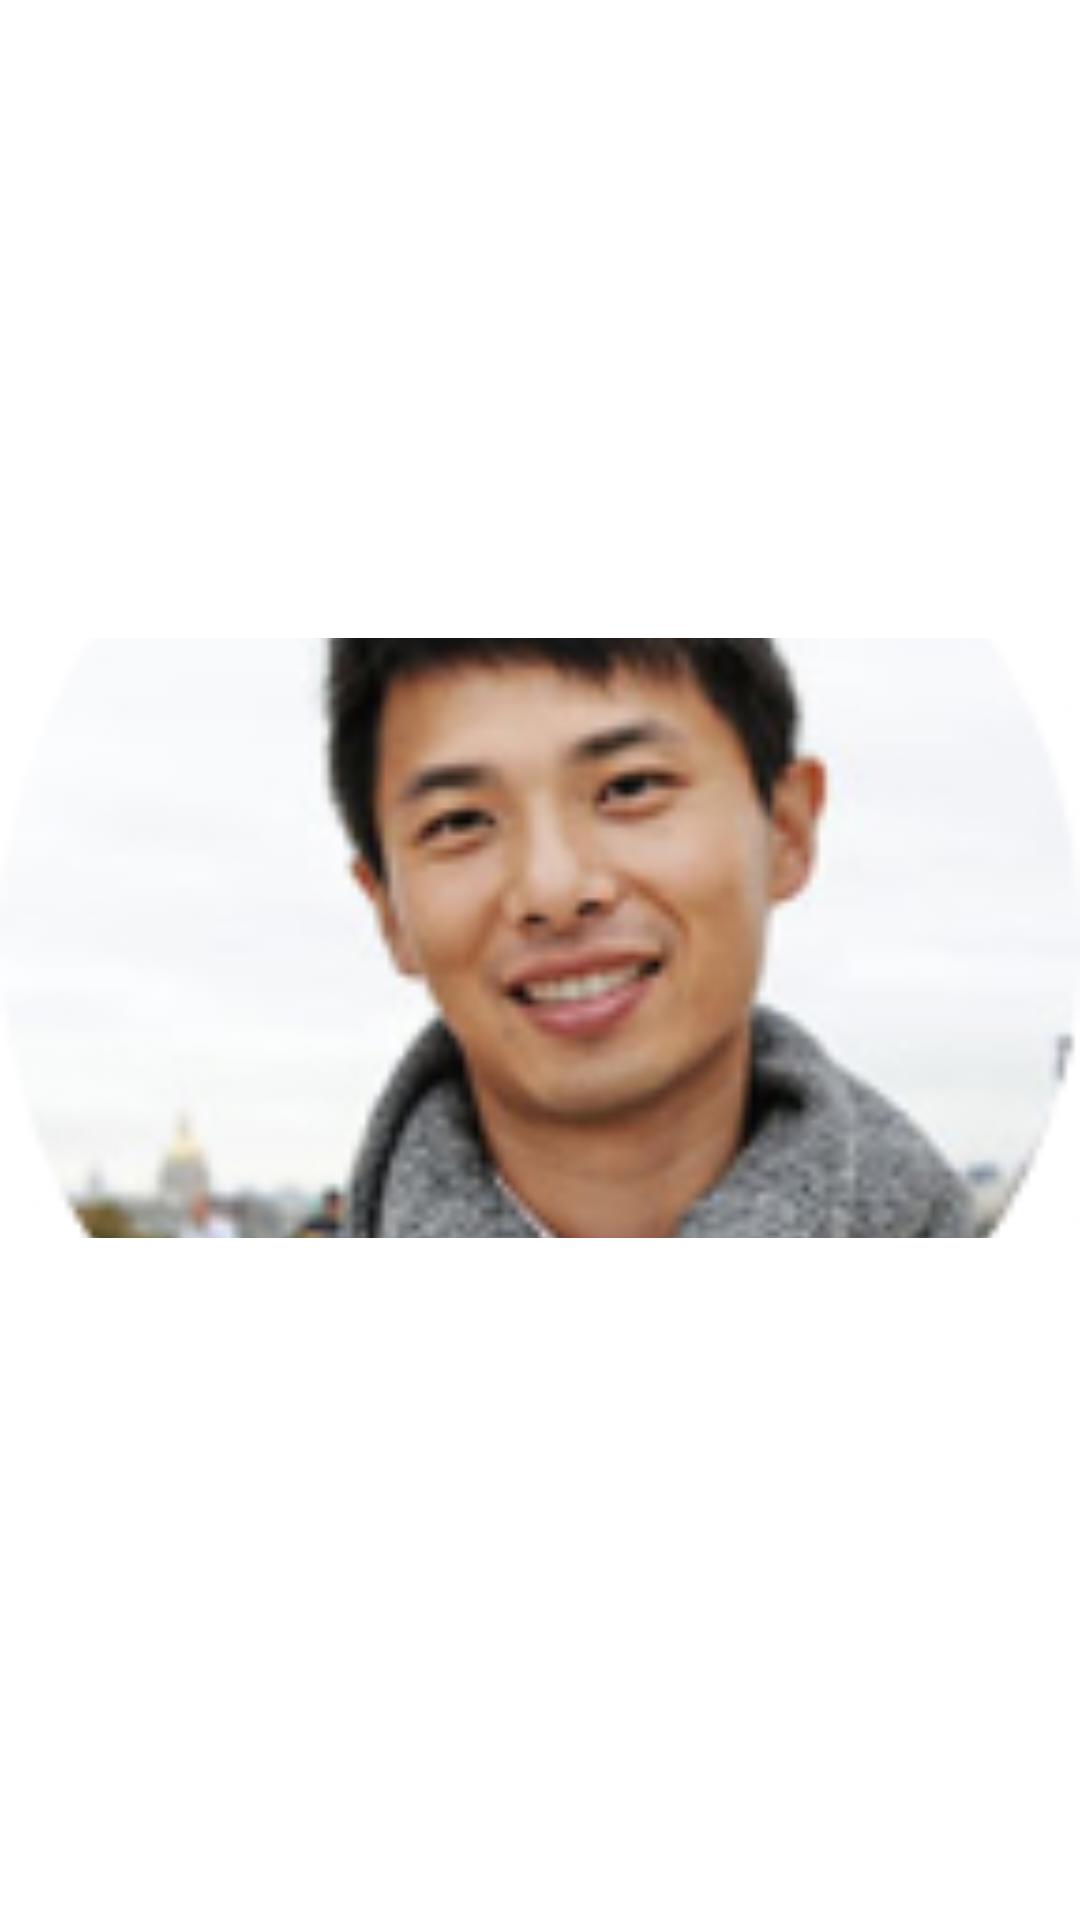

Write the Android layout XML for this screen, with the resource values it uses.
<!-- AndroidManifest.xml: application theme Theme.BloodGeniX -->
<!-- res/layout/image_click_zoom_layout.xml -->
<?xml version="1.0" encoding="utf-8"?>
<androidx.constraintlayout.widget.ConstraintLayout xmlns:android="http://schemas.android.com/apk/res/android"
    xmlns:app="http://schemas.android.com/apk/res-auto"
    android:layout_width="match_parent"
    android:layout_height="wrap_content"
    android:background="@android:color/transparent">












    <ImageView
        android:id="@+id/fullProfile"
        android:layout_width="match_parent"
        android:layout_height="200dp"
        android:layout_marginTop="-15dp"
        android:background="@android:color/transparent"
        android:scaleType="centerCrop"
        android:src="@drawable/eliipse1"

        app:layout_constraintBottom_toBottomOf="parent"
        app:layout_constraintEnd_toEndOf="parent"
        app:layout_constraintStart_toStartOf="parent"
        app:layout_constraintTop_toTopOf="parent" />

</androidx.constraintlayout.widget.ConstraintLayout>
<!-- resources referenced by this layout -->
<resources>
  <color name="lightBack">#0DC4C4C4</color>
  <!-- drawable eliipse1: jpg bitmap (drawable, 21046 bytes) -->
  <style name="Theme.BloodGeniX" parent="Theme.MaterialComponents.Light.NoActionBar">
          
          <item name="colorPrimary">@color/purple_500</item>
          <item name="colorPrimaryVariant">@color/purple_700</item>
          <item name="colorOnPrimary">@color/white</item>
  
  
          
          <item name="colorSecondary">@color/teal_200</item>
          <item name="colorSecondaryVariant">@color/teal_700</item>
          <item name="colorOnSecondary">@color/white</item>
          
          <item name="android:statusBarColor" tools:targetApi="l">?attr/colorPrimaryVariant</item>
          <item name="android:windowAnimationStyle">@drawable/background_success_animation</item>
          <item name="android:colorAccent">@color/cross</item>
          
      </style>
  <color name="purple_500">#FF4848</color>
  <color name="purple_700">#FF4848</color>
  <color name="white">#FFFFFFFF</color>
  <color name="teal_200">#FF4848</color>
  <color name="teal_700">#FF018786</color>
  <color name="cross">#FFEDED</color>
</resources>
